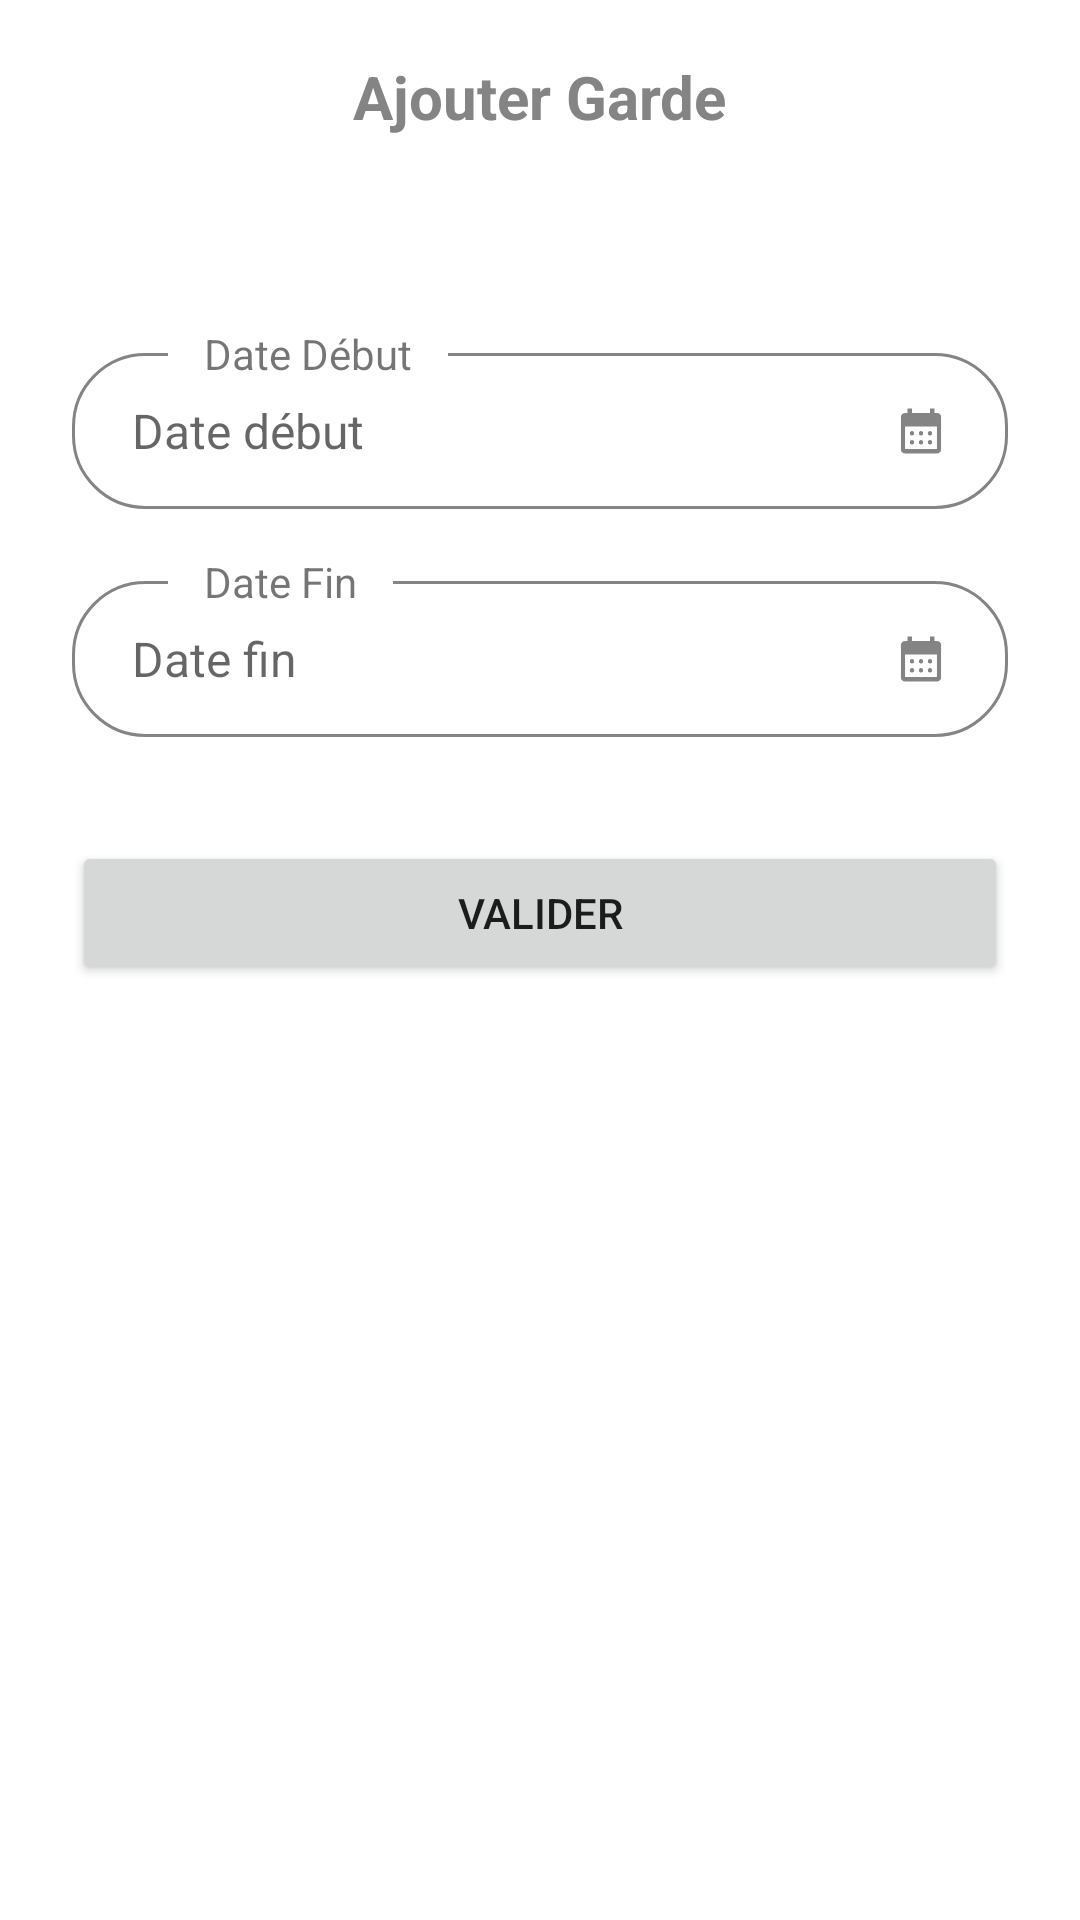

Android layout source for this screen:
<!-- AndroidManifest.xml: application theme Theme.WergouYaram -->
<!-- res/layout/activity_gardes_edition.xml -->
<?xml version="1.0" encoding="utf-8"?>
<androidx.constraintlayout.widget.ConstraintLayout xmlns:android="http://schemas.android.com/apk/res/android"
    xmlns:app="http://schemas.android.com/apk/res-auto"
    xmlns:tools="http://schemas.android.com/tools"
    android:layout_width="match_parent"
    android:layout_height="match_parent"
    tools:context=".gardes_edition">

  <androidx.appcompat.widget.AppCompatImageView
      android:id="@+id/imageback"
      android:layout_width="24dp"
      android:layout_height="24dp"
      android:layout_marginStart="12dp"
      android:layout_marginTop="20dp"
      android:src="@drawable/ic_back"
      app:layout_constraintStart_toStartOf="parent"
      app:layout_constraintTop_toTopOf="parent" />

  <TextView
      android:id="@+id/textSignIn"
      android:layout_width="wrap_content"
      android:layout_height="wrap_content"
      android:text="Ajouter Garde"
      android:textColor="@color/secondary_item"
      android:textSize="20sp"
      android:textStyle="bold"
      app:layout_constraintBottom_toBottomOf="@id/imageback"
      app:layout_constraintEnd_toEndOf="parent"
      app:layout_constraintStart_toStartOf="parent"
      app:layout_constraintTop_toTopOf="@id/imageback" />

  
  <LinearLayout
      android:id="@+id/layoutDateDebutInput"
      android:layout_width="match_parent"
      android:layout_height="52dp"
      android:layout_marginStart="24dp"
      android:layout_marginTop="72dp"
      android:layout_marginEnd="24dp"
      android:background="@drawable/background_input"
      android:gravity="center_vertical"
      android:orientation="horizontal"
      android:paddingStart="20dp"
      android:paddingEnd="20dp"
      app:layout_constraintTop_toBottomOf="@id/textSignIn">

    <EditText
        android:id="@+id/InputDateDebut"
        android:layout_width="0dp"
        android:layout_height="match_parent"
        android:layout_weight="1"
        android:background="@null"
        android:hint="Date début"
        android:imeOptions="actionNext"
        android:focusable="false"
        android:clickable="true"
        android:textColor="@color/secondary_item"
        android:textSize="16sp" />

    <androidx.appcompat.widget.AppCompatImageView
        android:id="@+id/imageDateDebutIcon"
        android:layout_width="18dp"
        android:layout_height="18dp"
        android:src="@drawable/ic_calendar"
        android:tint="@color/secondary_item"
        />
  </LinearLayout>

  <TextView
      android:layout_width="wrap_content"
      android:layout_height="wrap_content"
      android:layout_marginStart="32dp"
      android:background="@color/white"
      android:paddingStart="12dp"
      android:paddingEnd="12dp"
      android:text="Date Début"
      android:textSize="14sp"
      app:layout_constraintBottom_toTopOf="@id/layoutDateDebutInput"
      app:layout_constraintStart_toStartOf="@id/layoutDateDebutInput"
      app:layout_constraintTop_toTopOf="@id/layoutDateDebutInput" />

  
  <LinearLayout
      android:id="@+id/layoutDateFinInput"
      android:layout_width="match_parent"
      android:layout_height="52dp"
      android:layout_marginStart="24dp"
      android:layout_marginTop="24dp"
      android:layout_marginEnd="24dp"
      android:background="@drawable/background_input"
      android:gravity="center_vertical"
      android:orientation="horizontal"
      android:paddingStart="20dp"
      android:paddingEnd="20dp"
      app:layout_constraintTop_toBottomOf="@id/layoutDateDebutInput">

    <EditText
        android:id="@+id/InputDateFin"
        android:layout_width="0dp"
        android:layout_height="match_parent"
        android:layout_weight="1"
        android:background="@null"
        android:hint="Date fin"
        android:imeOptions="actionNext"
        android:focusable="false"
        android:clickable="true"
        android:textColor="@color/secondary_item"
        android:textSize="16sp" />

    <androidx.appcompat.widget.AppCompatImageView
        android:id="@+id/imageDateFinIcon"
        android:layout_width="18dp"
        android:layout_height="18dp"
        android:src="@drawable/ic_calendar"
        android:tint="@color/secondary_item"
        />
  </LinearLayout>

  <TextView
      android:layout_width="wrap_content"
      android:layout_height="wrap_content"
      android:layout_marginStart="32dp"
      android:background="@color/white"
      android:paddingStart="12dp"
      android:paddingEnd="12dp"
      android:text="Date Fin"
      android:textSize="14sp"
      app:layout_constraintBottom_toTopOf="@id/layoutDateFinInput"
      app:layout_constraintStart_toStartOf="@id/layoutDateFinInput"
      app:layout_constraintTop_toTopOf="@id/layoutDateFinInput" />

  <Button
      android:id="@+id/btn_valider"
      android:layout_width="0dp"
      android:layout_height="wrap_content"
      android:layout_marginStart="24dp"
      android:layout_marginEnd="24dp"
      android:text="Valider"
      app:layout_constraintBottom_toBottomOf="parent"
      app:layout_constraintEnd_toEndOf="parent"
      app:layout_constraintStart_toStartOf="parent"
      app:layout_constraintTop_toBottomOf="@id/layoutDateFinInput"
      app:layout_constraintVertical_bias="0.1" />

</androidx.constraintlayout.widget.ConstraintLayout>
<!-- resources referenced by this layout -->
<resources>
  <color name="secondary_item">#848484</color>
  <color name="white">#FFFFFFFF</color>
  <!-- drawable background_input (drawable) -->
  <?xml version="1.0" encoding="utf-8"?>
  <shape xmlns:android="http://schemas.android.com/apk/res/android"
      android:shape="rectangle">
      <corners android:radius="24dp"/>
      <stroke android:width="1dp" android:color="@color/secondary_item"/>
  
  </shape>
  <!-- drawable ic_calendar: png bitmap (drawable, 1081 bytes) -->
  <style name="Theme.WergouYaram" parent="Theme.MaterialComponents.DayNight.DarkActionBar">
  
          <item name="windowActionBar">false</item>
          <item name="windowNoTitle">true</item>
          <item name="android:windowIsTranslucent">true</item>
  
      </style>
</resources>
